pico-8 play session: hold ← + tap ❎

[t = 4 s] hold ← ~4s, tap ❎ ~7×
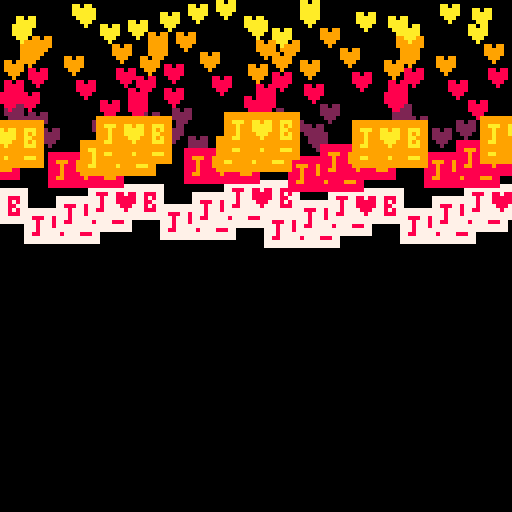
[t = 6 s] hold ← ~6s, tap ❎ ~10×
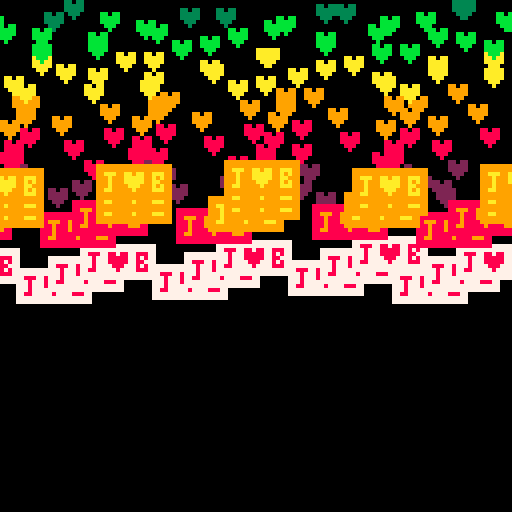
[t = 8 s] hold ← ~8s, tap ❎ ~14×
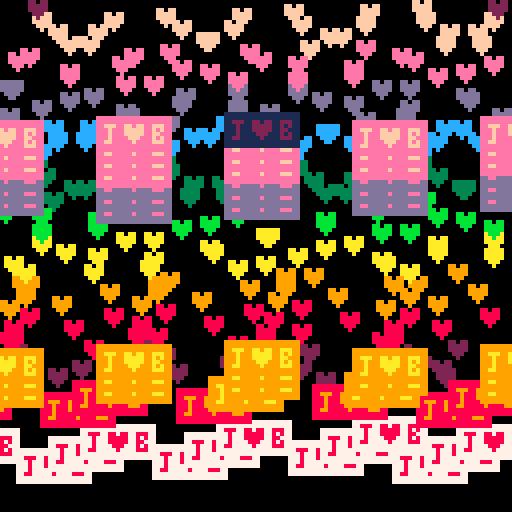

pico-8 cartridge
version 8
__lua__
cls()
m=false
p=false
t=0
o=0x11
s=1
rand = function(n) return flr(rnd(n)) end
::q::
memcpy(0x6000,0x5fc0+o,0x2000)
t+=.01
--print("�",10,8)
n = 2
cs = {2,8,9,10,11,3,12,13,14,15}
for i=0,n do

 c = flr(i/8)%3*7+t*8
 c = cs[(flr(c)%(#cs))+1]
-- c = 8
 x = 64+58*sin(i/n+t*s)
 print("�",x,0,c)--circfill(x,0,5,c)
end

if m then
	if t-flr(t) < 0.5 then
	 rectfill(56,28,74,36,c-1)
	 print("j�b",58,30,c)
	end
end

old_o = o
if t-flr(t) < 0.01 and
   flr(t+1)%3 == 0 then
 while old_o == o do
	 o = o + flr(rnd(5) - rnd(5)+0.5)
	end
end

if btn(4) or btn(1) or btn(0) or btn(2) or btn(3) then
 if not p then
  if btn(1) then o +=1 end
  if btn(0) then o -=1 end
  if btn(2) then s +=.1 end
  if btn(3) then s -=.1 end
  if btn(4) then m = not m end
  p=true
 end
else
 p = false
end
flip()
printh(o)
printh(s)
printh(t)
goto q
__gfx__
00000000000000000000000000000000000000000000000000000000000000000000000000000000000000000000000000000000000000000000000000000000
00000000000000000000000000000000000000000000000000000000000000000000000000000000000000000000000000000000000000000000000000000000
00700700000000000000000000000000000000000000000000000000000000000000000000000000000000000000000000000000000000000000000000000000
00077000000000000000000000000000000000000000000000000000000000000000000000000000000000000000000000000000000000000000000000000000
00077000000000000000000000000000000000000000000000000000000000000000000000000000000000000000000000000000000000000000000000000000
00700700000000000000000000000000000000000000000000000000000000000000000000000000000000000000000000000000000000000000000000000000
00000000000000000000000000000000000000000000000000000000000000000000000000000000000000000000000000000000000000000000000000000000
00000000000000000000000000000000000000000000000000000000000000000000000000000000000000000000000000000000000000000000000000000000
00000000000000000000000000000000000000000000000000000000000000000000000000000000000000000000000000000000000000000000000000000000
00000000000000000000000000000000000000000000000000000000000000000000000000000000000000000000000000000000000000000000000000000000
00000000000000000000000000000000000000000000000000000000000000000000000000000000000000000000000000000000000000000000000000000000
00000000000000000000000000000000000000000000000000000000000000000000000000000000000000000000000000000000000000000000000000000000
00000000000000000000000000000000000000000000000000000000000000000000000000000000000000000000000000000000000000000000000000000000
00000000000000000000000000000000000000000000000000000000000000000000000000000000000000000000000000000000000000000000000000000000
00000000000000000000000000000000000000000000000000000000000000000000000000000000000000000000000000000000000000000000000000000000
00000000000000000000000000000000000000000000000000000000000000000000000000000000000000000000000000000000000000000000000000000000
00000000000000000000000000000000000000000000000000000000000000000000000000000000000000000000000000000000000000000000000000000000
00000000000000000000000000000000000000000000000000000000000000000000000000000000000000000000000000000000000000000000000000000000
00000000000000000000000000000000000000000000000000000000000000000000000000000000000000000000000000000000000000000000000000000000
00000000000000000000000000000000000000000000000000000000000000000000000000000000000000000000000000000000000000000000000000000000
00000000000000000000000000000000000000000000000000000000000000000000000000000000000000000000000000000000000000000000000000000000
00000000000000000000000000000000000000000000000000000000000000000000000000000000000000000000000000000000000000000000000000000000
00000000000000000000000000000000000000000000000000000000000000000000000000000000000000000000000000000000000000000000000000000000
00000000000000000000000000000000000000000000000000000000000000000000000000000000000000000000000000000000000000000000000000000000
00000000000000000000000000000000000000000000000000000000000000000000000000000000000000000000000000000000000000000000000000000000
00000000000000000000000000000000000000000000000000000000000000000000000000000000000000000000000000000000000000000000000000000000
00000000000000000000000000000000000000000000000000000000000000000000000000000000000000000000000000000000000000000000000000000000
00000000000000000000000000000000000000000000000000000000000000000000000000000000000000000000000000000000000000000000000000000000
00000000000000000000000000000000000000000000000000000000000000000000000000000000000000000000000000000000000000000000000000000000
00000000000000000000000000000000000000000000000000000000000000000000000000000000000000000000000000000000000000000000000000000000
00000000000000000000000000000000000000000000000000000000000000000000000000000000000000000000000000000000000000000000000000000000
00000000000000000000000000000000000000000000000000000000000000000000000000000000000000000000000000000000000000000000000000000000
00000000000000000000000000000000000000000000000000000000000000000000000000000000000000000000000000000000000000000000000000000000
00000000000000000000000000000000000000000000000000000000000000000000000000000000000000000000000000000000000000000000000000000000
00000000000000000000000000000000000000000000000000000000000000000000000000000000000000000000000000000000000000000000000000000000
00000000000000000000000000000000000000000000000000000000000000000000000000000000000000000000000000000000000000000000000000000000
00000000000000000000000000000000000000000000000000000000000000000000000000000000000000000000000000000000000000000000000000000000
00000000000000000000000000000000000000000000000000000000000000000000000000000000000000000000000000000000000000000000000000000000
00000000000000000000000000000000000000000000000000000000000000000000000000000000000000000000000000000000000000000000000000000000
00000000000000000000000000000000000000000000000000000000000000000000000000000000000000000000000000000000000000000000000000000000
00000000000000000000000000000000000000000000000000000000000000000000000000000000000000000000000000000000000000000000000000000000
00000000000000000000000000000000000000000000000000000000000000000000000000000000000000000000000000000000000000000000000000000000
00000000000000000000000000000000000000000000000000000000000000000000000000000000000000000000000000000000000000000000000000000000
00000000000000000000000000000000000000000000000000000000000000000000000000000000000000000000000000000000000000000000000000000000
00000000000000000000000000000000000000000000000000000000000000000000000000000000000000000000000000000000000000000000000000000000
00000000000000000000000000000000000000000000000000000000000000000000000000000000000000000000000000000000000000000000000000000000
00000000000000000000000000000000000000000000000000000000000000000000000000000000000000000000000000000000000000000000000000000000
00000000000000000000000000000000000000000000000000000000000000000000000000000000000000000000000000000000000000000000000000000000
00000000000000000000000000000000000000000000000000000000000000000000000000000000000000000000000000000000000000000000000000000000
00000000000000000000000000000000000000000000000000000000000000000000000000000000000000000000000000000000000000000000000000000000
00000000000000000000000000000000000000000000000000000000000000000000000000000000000000000000000000000000000000000000000000000000
00000000000000000000000000000000000000000000000000000000000000000000000000000000000000000000000000000000000000000000000000000000
00000000000000000000000000000000000000000000000000000000000000000000000000000000000000000000000000000000000000000000000000000000
00000000000000000000000000000000000000000000000000000000000000000000000000000000000000000000000000000000000000000000000000000000
00000000000000000000000000000000000000000000000000000000000000000000000000000000000000000000000000000000000000000000000000000000
00000000000000000000000000000000000000000000000000000000000000000000000000000000000000000000000000000000000000000000000000000000
00000000000000000000000000000000000000000000000000000000000000000000000000000000000000000000000000000000000000000000000000000000
00000000000000000000000000000000000000000000000000000000000000000000000000000000000000000000000000000000000000000000000000000000
00000000000000000000000000000000000000000000000000000000000000000000000000000000000000000000000000000000000000000000000000000000
00000000000000000000000000000000000000000000000000000000000000000000000000000000000000000000000000000000000000000000000000000000
00000000000000000000000000000000000000000000000000000000000000000000000000000000000000000000000000000000000000000000000000000000
00000000000000000000000000000000000000000000000000000000000000000000000000000000000000000000000000000000000000000000000000000000
00000000000000000000000000000000000000000000000000000000000000000000000000000000000000000000000000000000000000000000000000000000
00000000000000000000000000000000000000000000000000000000000000000000000000000000000000000000000000000000000000000000000000000000
00000000000000000000000000000000000000000000000000000000000000000000000000000000000000000000000000000000000000000000000000000000
00000000000000000000000000000000000000000000000000000000000000000000000000000000000000000000000000000000000000000000000000000000
00000000000000000000000000000000000000000000000000000000000000000000000000000000000000000000000000000000000000000000000000000000
00000000000000000000000000000000000000000000000000000000000000000000000000000000000000000000000000000000000000000000000000000000
00000000000000000000000000000000000000000000000000000000000000000000000000000000000000000000000000000000000000000000000000000000
00000000000000000000000000000000000000000000000000000000000000000000000000000000000000000000000000000000000000000000000000000000
00000000000000000000000000000000000000000000000000000000000000000000000000000000000000000000000000000000000000000000000000000000
00000000000000000000000000000000000000000000000000000000000000000000000000000000000000000000000000000000000000000000000000000000
00000000000000000000000000000000000000000000000000000000000000000000000000000000000000000000000000000000000000000000000000000000
00000000000000000000000000000000000000000000000000000000000000000000000000000000000000000000000000000000000000000000000000000000
00000000000000000000000000000000000000000000000000000000000000000000000000000000000000000000000000000000000000000000000000000000
00000000000000000000000000000000000000000000000000000000000000000000000000000000000000000000000000000000000000000000000000000000
00000000000000000000000000000000000000000000000000000000000000000000000000000000000000000000000000000000000000000000000000000000
00000000000000000000000000000000000000000000000000000000000000000000000000000000000000000000000000000000000000000000000000000000
00000000000000000000000000000000000000000000000000000000000000000000000000000000000000000000000000000000000000000000000000000000
00000000000000000000000000000000000000000000000000000000000000000000000000000000000000000000000000000000000000000000000000000000
00000000000000000000000000000000000000000000000000000000000000000000000000000000000000000000000000000000000000000000000000000000
00000000000000000000000000000000000000000000000000000000000000000000000000000000000000000000000000000000000000000000000000000000
00000000000000000000000000000000000000000000000000000000000000000000000000000000000000000000000000000000000000000000000000000000
00000000000000000000000000000000000000000000000000000000000000000000000000000000000000000000000000000000000000000000000000000000
00000000000000000000000000000000000000000000000000000000000000000000000000000000000000000000000000000000000000000000000000000000
00000000000000000000000000000000000000000000000000000000000000000000000000000000000000000000000000000000000000000000000000000000
00000000000000000000000000000000000000000000000000000000000000000000000000000000000000000000000000000000000000000000000000000000
00000000000000000000000000000000000000000000000000000000000000000000000000000000000000000000000000000000000000000000000000000000
00000000000000000000000000000000000000000000000000000000000000000000000000000000000000000000000000000000000000000000000000000000
00000000000000000000000000000000000000000000000000000000000000000000000000000000000000000000000000000000000000000000000000000000
00000000000000000000000000000000000000000000000000000000000000000000000000000000000000000000000000000000000000000000000000000000
00000000000000000000000000000000000000000000000000000000000000000000000000000000000000000000000000000000000000000000000000000000
00000000000000000000000000000000000000000000000000000000000000000000000000000000000000000000000000000000000000000000000000000000
00000000000000000000000000000000000000000000000000000000000000000000000000000000000000000000000000000000000000000000000000000000
00000000000000000000000000000000000000000000000000000000000000000000000000000000000000000000000000000000000000000000000000000000
00000000000000000000000000000000000000000000000000000000000000000000000000000000000000000000000000000000000000000000000000000000
00000000000000000000000000000000000000000000000000000000000000000000000000000000000000000000000000000000000000000000000000000000
00000000000000000000000000000000000000000000000000000000000000000000000000000000000000000000000000000000000000000000000000000000
00000000000000000000000000000000000000000000000000000000000000000000000000000000000000000000000000000000000000000000000000000000
00000000000000000000000000000000000000000000000000000000000000000000000000000000000000000000000000000000000000000000000000000000
00000000000000000000000000000000000000000000000000000000000000000000000000000000000000000000000000000000000000000000000000000000
00000000000000000000000000000000000000000000000000000000000000000000000000000000000000000000000000000000000000000000000000000000
00000000000000000000000000000000000000000000000000000000000000000000000000000000000000000000000000000000000000000000000000000000
00000000000000000000000000000000000000000000000000000000000000000000000000000000000000000000000000000000000000000000000000000000
00000000000000000000000000000000000000000000000000000000000000000000000000000000000000000000000000000000000000000000000000000000
00000000000000000000000000000000000000000000000000000000000000000000000000000000000000000000000000000000000000000000000000000000
00000000000000000000000000000000000000000000000000000000000000000000000000000000000000000000000000000000000000000000000000000000
00000000000000000000000000000000000000000000000000000000000000000000000000000000000000000000000000000000000000000000000000000000
00000000000000000000000000000000000000000000000000000000000000000000000000000000000000000000000000000000000000000000000000000000
00000000000000000000000000000000000000000000000000000000000000000000000000000000000000000000000000000000000000000000000000000000
00000000000000000000000000000000000000000000000000000000000000000000000000000000000000000000000000000000000000000000000000000000
00000000000000000000000000000000000000000000000000000000000000000000000000000000000000000000000000000000000000000000000000000000
00000000000000000000000000000000000000000000000000000000000000000000000000000000000000000000000000000000000000000000000000000000
00000000000000000000000000000000000000000000000000000000000000000000000000000000000000000000000000000000000000000000000000000000
00000000000000000000000000000000000000000000000000000000000000000000000000000000000000000000000000000000000000000000000000000000
00000000000000000000000000000000000000000000000000000000000000000000000000000000000000000000000000000000000000000000000000000000
00000000000000000000000000000000000000000000000000000000000000000000000000000000000000000000000000000000000000000000000000000000
00000000000000000000000000000000000000000000000000000000000000000000000000000000000000000000000000000000000000000000000000000000
00000000000000000000000000000000000000000000000000000000000000000000000000000000000000000000000000000000000000000000000000000000
00000000000000000000000000000000000000000000000000000000000000000000000000000000000000000000000000000000000000000000000000000000
00000000000000000000000000000000000000000000000000000000000000000000000000000000000000000000000000000000000000000000000000000000
00000000000000000000000000000000000000000000000000000000000000000000000000000000000000000000000000000000000000000000000000000000
00000000000000000000000000000000000000000000000000000000000000000000000000000000000000000000000000000000000000000000000000000000
00000000000000000000000000000000000000000000000000000000000000000000000000000000000000000000000000000000000000000000000000000000
00000000000000000000000000000000000000000000000000000000000000000000000000000000000000000000000000000000000000000000000000000000
00000000000000000000000000000000000000000000000000000000000000000000000000000000000000000000000000000000000000000000000000000000
00000000000000000000000000000000000000000000000000000000000000000000000000000000000000000000000000000000000000000000000000000000
00000000000000000000000000000000000000000000000000000000000000000000000000000000000000000000000000000000000000000000000000000000
__gff__
0000000000000000000000000000000000000000000000000000000000000000000000000000000000000000000000000000000000000000000000000000000000000000000000000000000000000000000000000000000000000000000000000000000000000000000000000000000000000000000000000000000000000000
0000000000000000000000000000000000000000000000000000000000000000000000000000000000000000000000000000000000000000000000000000000000000000000000000000000000000000000000000000000000000000000000000000000000000000000000000000000000000000000000000000000000000000
__map__
0000000000000000000000000000000000000000000000000000000000000000000000000000000000000000000000000000000000000000000000000000000000000000000000000000000000000000000000000000000000000000000000000000000000000000000000000000000000000000000000000000000000000000
0000000000000000000000000000000000000000000000000000000000000000000000000000000000000000000000000000000000000000000000000000000000000000000000000000000000000000000000000000000000000000000000000000000000000000000000000000000000000000000000000000000000000000
0000000000000000000000000000000000000000000000000000000000000000000000000000000000000000000000000000000000000000000000000000000000000000000000000000000000000000000000000000000000000000000000000000000000000000000000000000000000000000000000000000000000000000
0000000000000000000000000000000000000000000000000000000000000000000000000000000000000000000000000000000000000000000000000000000000000000000000000000000000000000000000000000000000000000000000000000000000000000000000000000000000000000000000000000000000000000
0000000000000000000000000000000000000000000000000000000000000000000000000000000000000000000000000000000000000000000000000000000000000000000000000000000000000000000000000000000000000000000000000000000000000000000000000000000000000000000000000000000000000000
0000000000000000000000000000000000000000000000000000000000000000000000000000000000000000000000000000000000000000000000000000000000000000000000000000000000000000000000000000000000000000000000000000000000000000000000000000000000000000000000000000000000000000
0000000000000000000000000000000000000000000000000000000000000000000000000000000000000000000000000000000000000000000000000000000000000000000000000000000000000000000000000000000000000000000000000000000000000000000000000000000000000000000000000000000000000000
0000000000000000000000000000000000000000000000000000000000000000000000000000000000000000000000000000000000000000000000000000000000000000000000000000000000000000000000000000000000000000000000000000000000000000000000000000000000000000000000000000000000000000
0000000000000000000000000000000000000000000000000000000000000000000000000000000000000000000000000000000000000000000000000000000000000000000000000000000000000000000000000000000000000000000000000000000000000000000000000000000000000000000000000000000000000000
0000000000000000000000000000000000000000000000000000000000000000000000000000000000000000000000000000000000000000000000000000000000000000000000000000000000000000000000000000000000000000000000000000000000000000000000000000000000000000000000000000000000000000
0000000000000000000000000000000000000000000000000000000000000000000000000000000000000000000000000000000000000000000000000000000000000000000000000000000000000000000000000000000000000000000000000000000000000000000000000000000000000000000000000000000000000000
0000000000000000000000000000000000000000000000000000000000000000000000000000000000000000000000000000000000000000000000000000000000000000000000000000000000000000000000000000000000000000000000000000000000000000000000000000000000000000000000000000000000000000
0000000000000000000000000000000000000000000000000000000000000000000000000000000000000000000000000000000000000000000000000000000000000000000000000000000000000000000000000000000000000000000000000000000000000000000000000000000000000000000000000000000000000000
0000000000000000000000000000000000000000000000000000000000000000000000000000000000000000000000000000000000000000000000000000000000000000000000000000000000000000000000000000000000000000000000000000000000000000000000000000000000000000000000000000000000000000
0000000000000000000000000000000000000000000000000000000000000000000000000000000000000000000000000000000000000000000000000000000000000000000000000000000000000000000000000000000000000000000000000000000000000000000000000000000000000000000000000000000000000000
0000000000000000000000000000000000000000000000000000000000000000000000000000000000000000000000000000000000000000000000000000000000000000000000000000000000000000000000000000000000000000000000000000000000000000000000000000000000000000000000000000000000000000
0000000000000000000000000000000000000000000000000000000000000000000000000000000000000000000000000000000000000000000000000000000000000000000000000000000000000000000000000000000000000000000000000000000000000000000000000000000000000000000000000000000000000000
0000000000000000000000000000000000000000000000000000000000000000000000000000000000000000000000000000000000000000000000000000000000000000000000000000000000000000000000000000000000000000000000000000000000000000000000000000000000000000000000000000000000000000
0000000000000000000000000000000000000000000000000000000000000000000000000000000000000000000000000000000000000000000000000000000000000000000000000000000000000000000000000000000000000000000000000000000000000000000000000000000000000000000000000000000000000000
0000000000000000000000000000000000000000000000000000000000000000000000000000000000000000000000000000000000000000000000000000000000000000000000000000000000000000000000000000000000000000000000000000000000000000000000000000000000000000000000000000000000000000
0000000000000000000000000000000000000000000000000000000000000000000000000000000000000000000000000000000000000000000000000000000000000000000000000000000000000000000000000000000000000000000000000000000000000000000000000000000000000000000000000000000000000000
0000000000000000000000000000000000000000000000000000000000000000000000000000000000000000000000000000000000000000000000000000000000000000000000000000000000000000000000000000000000000000000000000000000000000000000000000000000000000000000000000000000000000000
0000000000000000000000000000000000000000000000000000000000000000000000000000000000000000000000000000000000000000000000000000000000000000000000000000000000000000000000000000000000000000000000000000000000000000000000000000000000000000000000000000000000000000
0000000000000000000000000000000000000000000000000000000000000000000000000000000000000000000000000000000000000000000000000000000000000000000000000000000000000000000000000000000000000000000000000000000000000000000000000000000000000000000000000000000000000000
0000000000000000000000000000000000000000000000000000000000000000000000000000000000000000000000000000000000000000000000000000000000000000000000000000000000000000000000000000000000000000000000000000000000000000000000000000000000000000000000000000000000000000
0000000000000000000000000000000000000000000000000000000000000000000000000000000000000000000000000000000000000000000000000000000000000000000000000000000000000000000000000000000000000000000000000000000000000000000000000000000000000000000000000000000000000000
0000000000000000000000000000000000000000000000000000000000000000000000000000000000000000000000000000000000000000000000000000000000000000000000000000000000000000000000000000000000000000000000000000000000000000000000000000000000000000000000000000000000000000
0000000000000000000000000000000000000000000000000000000000000000000000000000000000000000000000000000000000000000000000000000000000000000000000000000000000000000000000000000000000000000000000000000000000000000000000000000000000000000000000000000000000000000
0000000000000000000000000000000000000000000000000000000000000000000000000000000000000000000000000000000000000000000000000000000000000000000000000000000000000000000000000000000000000000000000000000000000000000000000000000000000000000000000000000000000000000
0000000000000000000000000000000000000000000000000000000000000000000000000000000000000000000000000000000000000000000000000000000000000000000000000000000000000000000000000000000000000000000000000000000000000000000000000000000000000000000000000000000000000000
0000000000000000000000000000000000000000000000000000000000000000000000000000000000000000000000000000000000000000000000000000000000000000000000000000000000000000000000000000000000000000000000000000000000000000000000000000000000000000000000000000000000000000
0000000000000000000000000000000000000000000000000000000000000000000000000000000000000000000000000000000000000000000000000000000000000000000000000000000000000000000000000000000000000000000000000000000000000000000000000000000000000000000000000000000000000000
